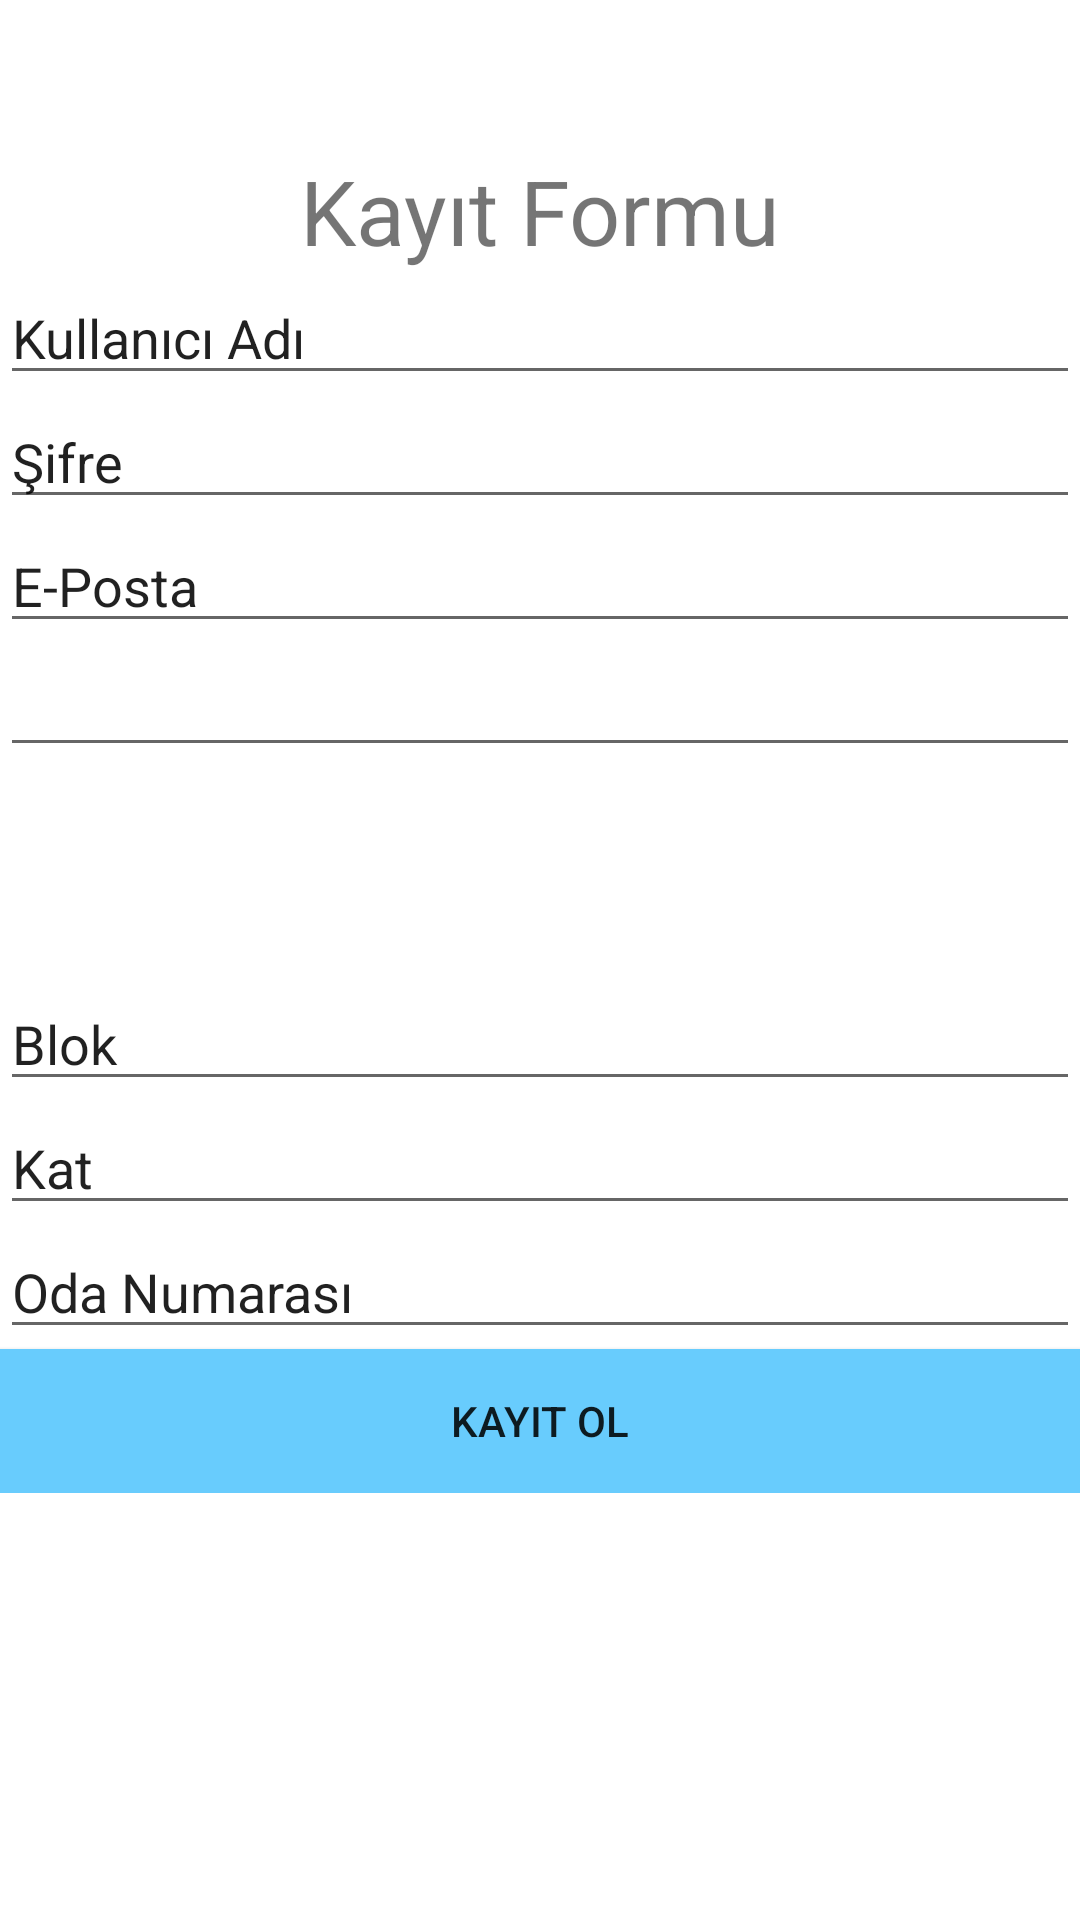

Here is an Android app screen rendered from its layout file. Give the layout XML and the strings, colors and styles it references.
<!-- AndroidManifest.xml: application theme AppTheme -->
<!-- res/layout/activity_kayit_ol.xml -->
<?xml version="1.0" encoding="utf-8"?>
<ScrollView
    xmlns:android="http://schemas.android.com/apk/res/android"
    xmlns:app="http://schemas.android.com/apk/res-auto"
    xmlns:tools="http://schemas.android.com/tools"
    android:layout_width="match_parent"
    android:layout_height="match_parent"
    android:background="#ffffff">
    <LinearLayout
        android:layout_width="match_parent"
        android:layout_height="wrap_content"
        android:paddingTop="50dp"
        android:orientation="vertical">

        <TextView
            android:id="@+id/profil_baslık"
            android:layout_width="match_parent"
            android:layout_height="wrap_content"
            android:text="Kayıt Formu"
            android:textAlignment="center"
            android:textSize="30sp" />

        <EditText
            android:id="@+id/kayitKulAdi"
            android:layout_width="match_parent"
            android:layout_height="wrap_content"
            android:ems="10"
            android:inputType="textPersonName"
            android:text="Kullanıcı Adı" />

        <EditText
            android:id="@+id/kayitSifre"
            android:layout_width="match_parent"
            android:layout_height="wrap_content"
            android:ems="10"
            android:text="Şifre" />

        <EditText
            android:id="@+id/kayitmail"
            android:layout_width="match_parent"
            android:layout_height="wrap_content"
            android:ems="10"
            android:inputType="textEmailAddress"
            android:text="E-Posta" />

        <EditText
            android:id="@+id/kayitTelNo"
            android:layout_width="match_parent"
            android:layout_height="wrap_content"
            android:ems="10"  />
        
            


        <ListView
            android:id="@+id/sehir"
            android:layout_width="wrap_content"
            android:layout_height="35dp" />

        <ListView
            android:id="@+id/kayit_yurt_adi"
            android:layout_width="match_parent"
            android:layout_height="35dp" />

        <EditText
            android:id="@+id/blok"
            android:layout_width="match_parent"
            android:layout_height="wrap_content"
            android:ems="10"
            android:inputType="textPersonName"
            android:text="Blok" />

        <EditText
            android:id="@+id/kat"
            android:layout_width="match_parent"
            android:layout_height="wrap_content"
            android:ems="10"
            android:inputType="textPersonName"
            android:text="Kat" />

        <EditText
            android:id="@+id/oda"
            android:layout_width="match_parent"
            android:layout_height="wrap_content"
            android:ems="10"
            android:inputType="textPersonName"
            android:text="Oda Numarası" />

        <Button
            android:id="@+id/kayit_ol1"
            android:layout_width="match_parent"
            android:layout_height="wrap_content"
            android:background="#68CCFD"
            android:keyboardNavigationCluster="false"
            android:text="Kayıt Ol" />

    </LinearLayout>
</ScrollView>
<!-- resources referenced by this layout -->
<resources>
  <style name="AppTheme" parent="Theme.AppCompat.Light.DarkActionBar">
          
          <item name="colorPrimary">@color/cardview_shadow_start_color</item>
          <item name="colorPrimaryDark">@color/colorPrimaryDark</item>
          <item name="colorAccent">@color/colorAccent</item>
          <item name="windowActionBar">false</item>
          <item name="windowNoTitle">true</item>
  
      </style>
  <color name="colorPrimaryDark">#00574B</color>
  <color name="colorAccent">#FFFFFF</color>
</resources>
